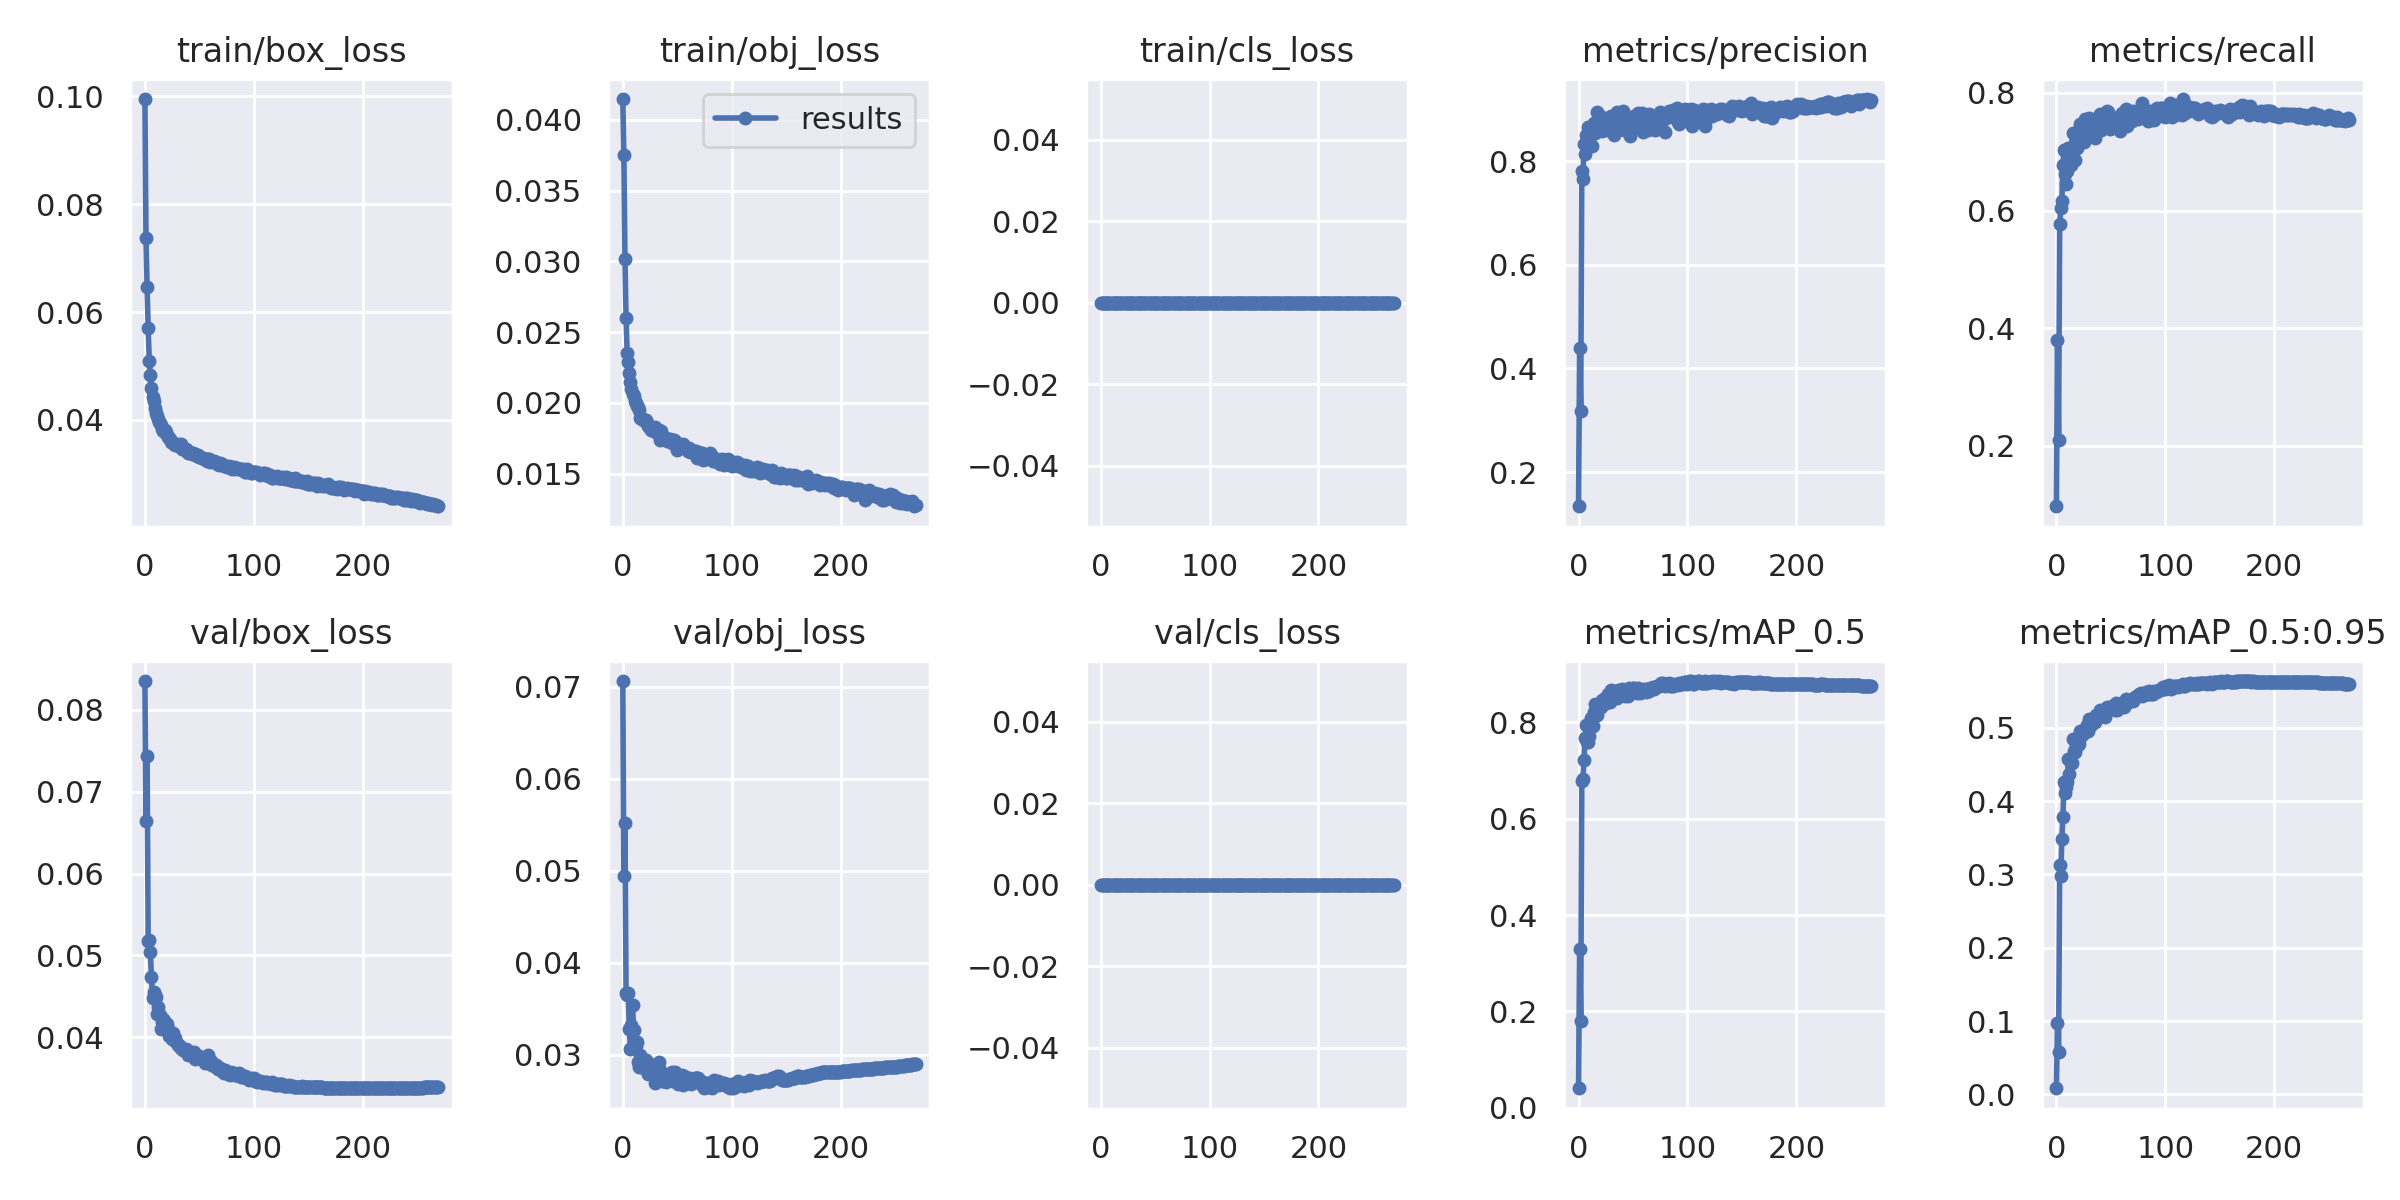

The data file committed next to this chart (first rows):
epoch, train/box_loss, train/obj_loss, train/cls_loss, metrics/precision, metrics/recall, metrics/mAP_0.5, metrics/mAP_0.5:0.95, val/box_loss, val/obj_loss, val/cls_loss, x/lr0, x/lr1, x/lr2
0, 0.09952, 0.04148, 0, 0.1339, 0.09751, 0.04071, 0.008492, 0.08354, 0.07064, 0, 0.003322, 0.003322, 0.0701
1, 0.07365, 0.03755, 0, 0.4402, 0.3809, 0.3299, 0.098, 0.06648, 0.0495, 0, 0.006634, 0.006634, 0.04008
2, 0.0646, 0.03019, 0, 0.3174, 0.2108, 0.1805, 0.05788, 0.07437, 0.05525, 0, 0.009923, 0.009923, 0.01003
3, 0.05695, 0.02603, 0, 0.7821, 0.5773, 0.6778, 0.3135, 0.05173, 0.03676, 0, 0.009901, 0.009901, 0.009901
4, 0.05089, 0.02355, 0, 0.7659, 0.6041, 0.6819, 0.2976, 0.05181, 0.03654, 0, 0.009901, 0.009901, 0.009901
5, 0.04832, 0.02288, 0, 0.8336, 0.6157, 0.7209, 0.3489, 0.05046, 0.03669, 0, 0.009868, 0.009868, 0.009868
6, 0.04596, 0.02215, 0, 0.8149, 0.6782, 0.7671, 0.3783, 0.04738, 0.03281, 0, 0.009835, 0.009835, 0.009835
7, 0.04423, 0.02149, 0, 0.8507, 0.7037, 0.794, 0.4266, 0.04475, 0.03066, 0, 0.009802, 0.009802, 0.009802
8, 0.04344, 0.02098, 0, 0.8499, 0.6617, 0.7595, 0.4108, 0.04556, 0.03323, 0, 0.009769, 0.009769, 0.009769
9, 0.04214, 0.02062, 0, 0.8655, 0.6461, 0.7599, 0.4194, 0.04514, 0.03542, 0, 0.009736, 0.009736, 0.009736
10, 0.04127, 0.02046, 0, 0.8508, 0.6668, 0.7723, 0.4266, 0.04487, 0.03272, 0, 0.009703, 0.009703, 0.009703
11, 0.04071, 0.02013, 0, 0.8516, 0.7056, 0.8091, 0.4572, 0.04288, 0.03149, 0, 0.00967, 0.00967, 0.00967
12, 0.04018, 0.01996, 0, 0.8303, 0.6962, 0.7941, 0.4364, 0.04363, 0.03095, 0, 0.009637, 0.009637, 0.009637
13, 0.03951, 0.01979, 0, 0.8613, 0.6783, 0.7925, 0.4518, 0.04288, 0.03141, 0, 0.009604, 0.009604, 0.009604
14, 0.03947, 0.01971, 0, 0.8748, 0.7016, 0.8214, 0.4522, 0.04271, 0.02926, 0, 0.009571, 0.009571, 0.009571
15, 0.03896, 0.01952, 0, 0.8549, 0.7315, 0.8381, 0.4846, 0.04103, 0.02867, 0, 0.009538, 0.009538, 0.009538
16, 0.03833, 0.01892, 0, 0.8761, 0.7116, 0.8182, 0.4684, 0.04182, 0.02996, 0, 0.009505, 0.009505, 0.009505
17, 0.03792, 0.01892, 0, 0.8959, 0.6854, 0.815, 0.4674, 0.04221, 0.02964, 0, 0.009472, 0.009472, 0.009472
18, 0.03803, 0.01884, 0, 0.8666, 0.7213, 0.831, 0.4806, 0.04184, 0.02951, 0, 0.009439, 0.009439, 0.009439
19, 0.03765, 0.01882, 0, 0.8904, 0.7073, 0.8297, 0.4755, 0.04158, 0.0295, 0, 0.009406, 0.009406, 0.009406
20, 0.03726, 0.01883, 0, 0.8813, 0.7346, 0.8359, 0.4861, 0.04162, 0.02842, 0, 0.009373, 0.009373, 0.009373
21, 0.03683, 0.01878, 0, 0.8633, 0.7241, 0.8327, 0.4785, 0.041, 0.02946, 0, 0.00934, 0.00934, 0.00934
22, 0.03656, 0.0186, 0, 0.8581, 0.7479, 0.8475, 0.496, 0.04014, 0.0284, 0, 0.009307, 0.009307, 0.009307
23, 0.03652, 0.01834, 0, 0.863, 0.7427, 0.8446, 0.489, 0.04023, 0.02797, 0, 0.009274, 0.009274, 0.009274
24, 0.03597, 0.01827, 0, 0.8757, 0.7363, 0.8497, 0.4919, 0.04026, 0.02858, 0, 0.009241, 0.009241, 0.009241
25, 0.03587, 0.01833, 0, 0.8837, 0.7159, 0.8405, 0.4949, 0.03982, 0.02907, 0, 0.009208, 0.009208, 0.009208
26, 0.03564, 0.01809, 0, 0.8609, 0.7549, 0.8505, 0.495, 0.04048, 0.02793, 0, 0.009175, 0.009175, 0.009175
27, 0.03551, 0.01808, 0, 0.8726, 0.7502, 0.8584, 0.5002, 0.0397, 0.02793, 0, 0.009142, 0.009142, 0.009142
28, 0.03535, 0.01809, 0, 0.8716, 0.7305, 0.8435, 0.5031, 0.03987, 0.0288, 0, 0.009109, 0.009109, 0.009109
29, 0.03533, 0.01805, 0, 0.8729, 0.7296, 0.8414, 0.4955, 0.03934, 0.02844, 0, 0.009076, 0.009076, 0.009076
30, 0.03551, 0.01832, 0, 0.8869, 0.7575, 0.8667, 0.5123, 0.03907, 0.02691, 0, 0.009043, 0.009043, 0.009043
31, 0.03506, 0.01791, 0, 0.8683, 0.7423, 0.8529, 0.503, 0.03907, 0.02876, 0, 0.00901, 0.00901, 0.00901
32, 0.03516, 0.01806, 0, 0.877, 0.745, 0.8598, 0.5069, 0.03883, 0.02779, 0, 0.008977, 0.008977, 0.008977
33, 0.03546, 0.01812, 0, 0.8517, 0.7488, 0.8497, 0.5046, 0.03871, 0.0292, 0, 0.008944, 0.008944, 0.008944
34, 0.03463, 0.01741, 0, 0.8803, 0.7317, 0.852, 0.5087, 0.03848, 0.02831, 0, 0.008911, 0.008911, 0.008911
35, 0.03454, 0.01804, 0, 0.8961, 0.7236, 0.8508, 0.5085, 0.03847, 0.02775, 0, 0.008878, 0.008878, 0.008878
36, 0.03467, 0.01765, 0, 0.8847, 0.7525, 0.8675, 0.5178, 0.0384, 0.02719, 0, 0.008845, 0.008845, 0.008845
37, 0.03447, 0.01753, 0, 0.8729, 0.7579, 0.8645, 0.5165, 0.03835, 0.02747, 0, 0.008812, 0.008812, 0.008812
38, 0.03452, 0.01745, 0, 0.8886, 0.7422, 0.8635, 0.5164, 0.03851, 0.02714, 0, 0.008779, 0.008779, 0.008779
39, 0.03424, 0.01747, 0, 0.8879, 0.7516, 0.8658, 0.518, 0.03842, 0.02721, 0, 0.008746, 0.008746, 0.008746
40, 0.03386, 0.01754, 0, 0.8637, 0.7646, 0.8689, 0.5246, 0.03786, 0.02704, 0, 0.008713, 0.008713, 0.008713
41, 0.03404, 0.01734, 0, 0.8964, 0.7364, 0.8601, 0.5177, 0.03814, 0.02744, 0, 0.00868, 0.00868, 0.00868
42, 0.03392, 0.01734, 0, 0.8611, 0.7632, 0.8636, 0.5181, 0.03807, 0.02784, 0, 0.008647, 0.008647, 0.008647
43, 0.03368, 0.01743, 0, 0.8727, 0.7417, 0.8556, 0.5161, 0.03787, 0.02786, 0, 0.008614, 0.008614, 0.008614
44, 0.03386, 0.01733, 0, 0.8698, 0.7552, 0.864, 0.5195, 0.03781, 0.02738, 0, 0.008581, 0.008581, 0.008581
45, 0.03365, 0.01718, 0, 0.8617, 0.7472, 0.8546, 0.5148, 0.03817, 0.02812, 0, 0.008548, 0.008548, 0.008548
46, 0.03357, 0.01735, 0, 0.865, 0.7698, 0.8722, 0.5281, 0.03732, 0.02719, 0, 0.008515, 0.008515, 0.008515
47, 0.03351, 0.01739, 0, 0.8498, 0.7684, 0.8659, 0.5259, 0.03766, 0.02754, 0, 0.008482, 0.008482, 0.008482
48, 0.03335, 0.01729, 0, 0.8693, 0.7565, 0.8632, 0.5251, 0.03756, 0.02819, 0, 0.008449, 0.008449, 0.008449
49, 0.03356, 0.01705, 0, 0.8851, 0.7389, 0.8621, 0.5273, 0.03746, 0.02762, 0, 0.008416, 0.008416, 0.008416
50, 0.03304, 0.01671, 0, 0.8789, 0.7585, 0.8715, 0.5275, 0.03763, 0.02705, 0, 0.008383, 0.008383, 0.008383
51, 0.03317, 0.01701, 0, 0.8867, 0.7531, 0.8709, 0.5294, 0.03753, 0.02686, 0, 0.00835, 0.00835, 0.00835
52, 0.03287, 0.01708, 0, 0.8658, 0.742, 0.8624, 0.5272, 0.03739, 0.02737, 0, 0.008317, 0.008317, 0.008317
53, 0.03293, 0.01704, 0, 0.8763, 0.7576, 0.8672, 0.5289, 0.03714, 0.02731, 0, 0.008284, 0.008284, 0.008284
54, 0.03281, 0.01701, 0, 0.8777, 0.747, 0.8616, 0.5244, 0.03733, 0.02779, 0, 0.008251, 0.008251, 0.008251
55, 0.03281, 0.01712, 0, 0.8927, 0.7548, 0.8704, 0.5341, 0.03677, 0.02675, 0, 0.008218, 0.008218, 0.008218
56, 0.03273, 0.01687, 0, 0.8849, 0.7443, 0.8603, 0.5249, 0.03703, 0.02767, 0, 0.008185, 0.008185, 0.008185
57, 0.03233, 0.01679, 0, 0.8816, 0.7536, 0.8651, 0.5265, 0.03707, 0.02726, 0, 0.008152, 0.008152, 0.008152
58, 0.03274, 0.01682, 0, 0.8932, 0.7352, 0.8625, 0.5291, 0.03782, 0.02733, 0, 0.008119, 0.008119, 0.008119
59, 0.03279, 0.01679, 0, 0.8576, 0.7628, 0.866, 0.5328, 0.03691, 0.02753, 0, 0.008086, 0.008086, 0.008086
... 210 more rows
